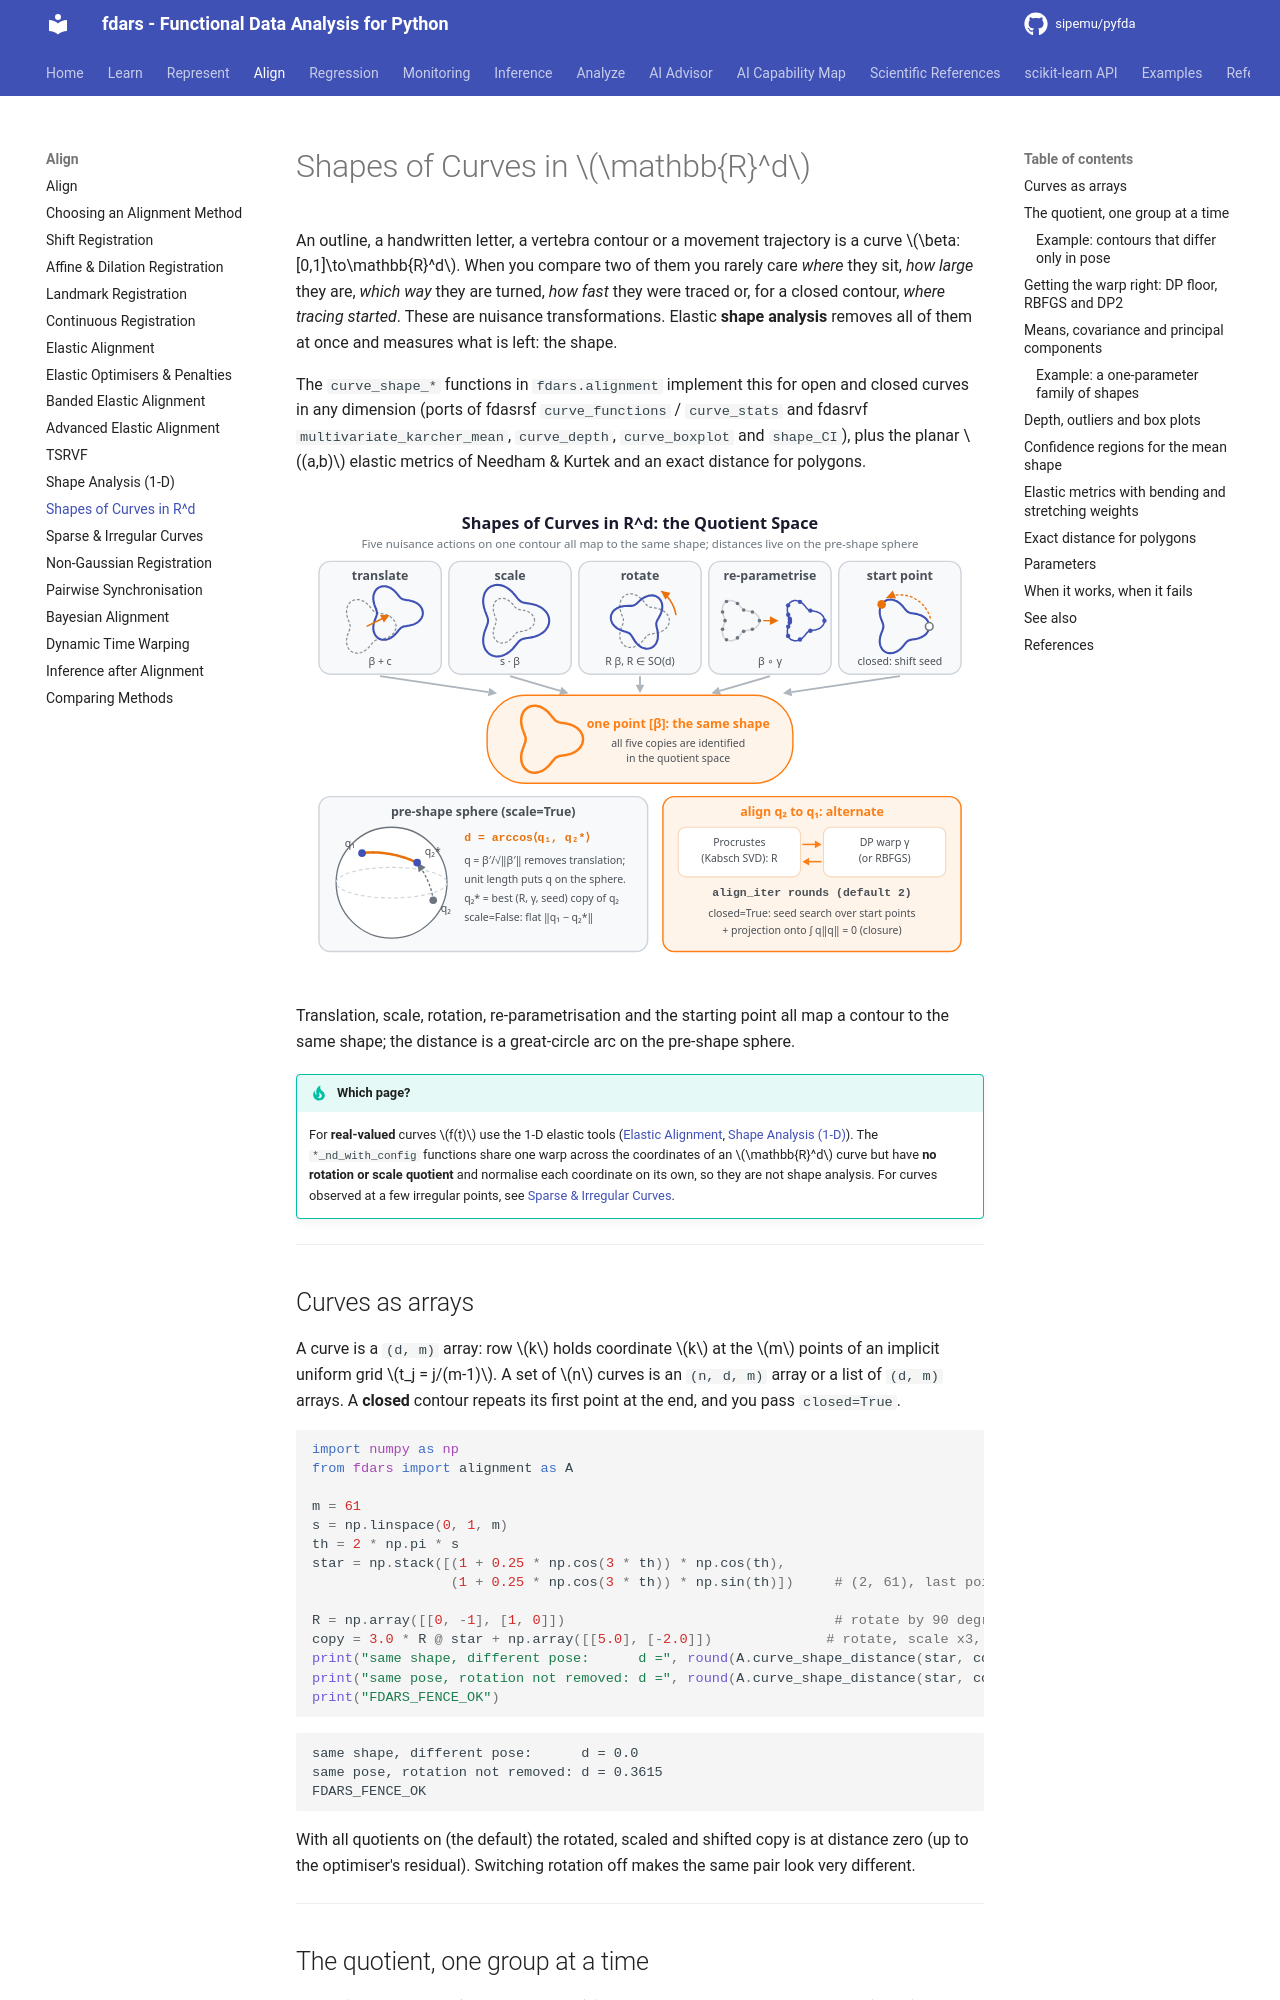

repository: sipemu/pyfda · page: align/curve-shapes/index.html · generator: mkdocs

# Shapes of Curves in $\mathbb{R}^d$

An outline, a handwritten letter, a vertebra contour or a movement trajectory is a curve $\beta:[0,1]\to\mathbb{R}^d$. When you compare two of them you rarely care *where* they sit, *how large* they are, *which way* they are turned, *how fast* they were traced or, for a closed contour, *where tracing started*. These are nuisance transformations. Elastic **shape analysis** removes all of them at once and measures what is left: the shape.

The `curve_shape_*` functions in `fdars.alignment` implement this for open and closed curves in any dimension (ports of fdasrsf `curve_functions` / `curve_stats` and fdasrvf `multivariate_karcher_mean`, `curve_depth`, `curve_boxplot` and `shape_CI`), plus the planar $(a,b)$ elastic metrics of Needham & Kurtek and an exact distance for polygons.

![Shapes of Curves in R^d — concept diagram](../assets/diagrams/curve-shapes.svg){ .fdars-diagram }

Translation, scale, rotation, re-parametrisation and the starting point all map a contour to the same shape; the distance is a great-circle arc on the pre-shape sphere.

!!! tip "Which page?"
    For **real-valued** curves $f(t)$ use the 1-D elastic tools ([Elastic Alignment](elastic-alignment.md), [Shape Analysis (1-D)](shape-analysis.md)). The `*_nd_with_config` functions share one warp across the coordinates of an $\mathbb{R}^d$ curve but have **no rotation or scale quotient** and normalise each coordinate on its own, so they are not shape analysis. For curves observed at a few irregular points, see [Sparse & Irregular Curves](sparse-elastic.md).

---

## Curves as arrays

A curve is a `(d, m)` array: row $k$ holds coordinate $k$ at the $m$ points of an implicit uniform grid $t_j = j/(m-1)$. A set of $n$ curves is an `(n, d, m)` array or a list of `(d, m)` arrays. A **closed** contour repeats its first point at the end, and you pass `closed=True`.

```python exec="1" source="above" result="text"
import numpy as np
from fdars import alignment as A

m = 61
s = np.linspace(0, 1, m)
th = 2 * np.pi * s
star = np.stack([(1 + 0.25 * np.cos(3 * th)) * np.cos(th),
                 (1 + 0.25 * np.cos(3 * th)) * np.sin(th)])     # (2, 61), last point == first

R = np.array([[0, -1], [1, 0]])                                 # rotate by 90 degrees
copy = 3.0 * R @ star + np.array([[5.0], [-2.0]])              # rotate, scale x3, translate
print("same shape, different pose:      d =", round(A.curve_shape_distance(star, copy, closed=True), 4))
print("same pose, rotation not removed: d =", round(A.curve_shape_distance(star, copy, closed=True, rotation=False), 4))
print("FDARS_FENCE_OK")
```

With all quotients on (the default) the rotated, scaled and shifted copy is at distance zero (up to the optimiser's residual). Switching rotation off makes the same pair look very different.

---
